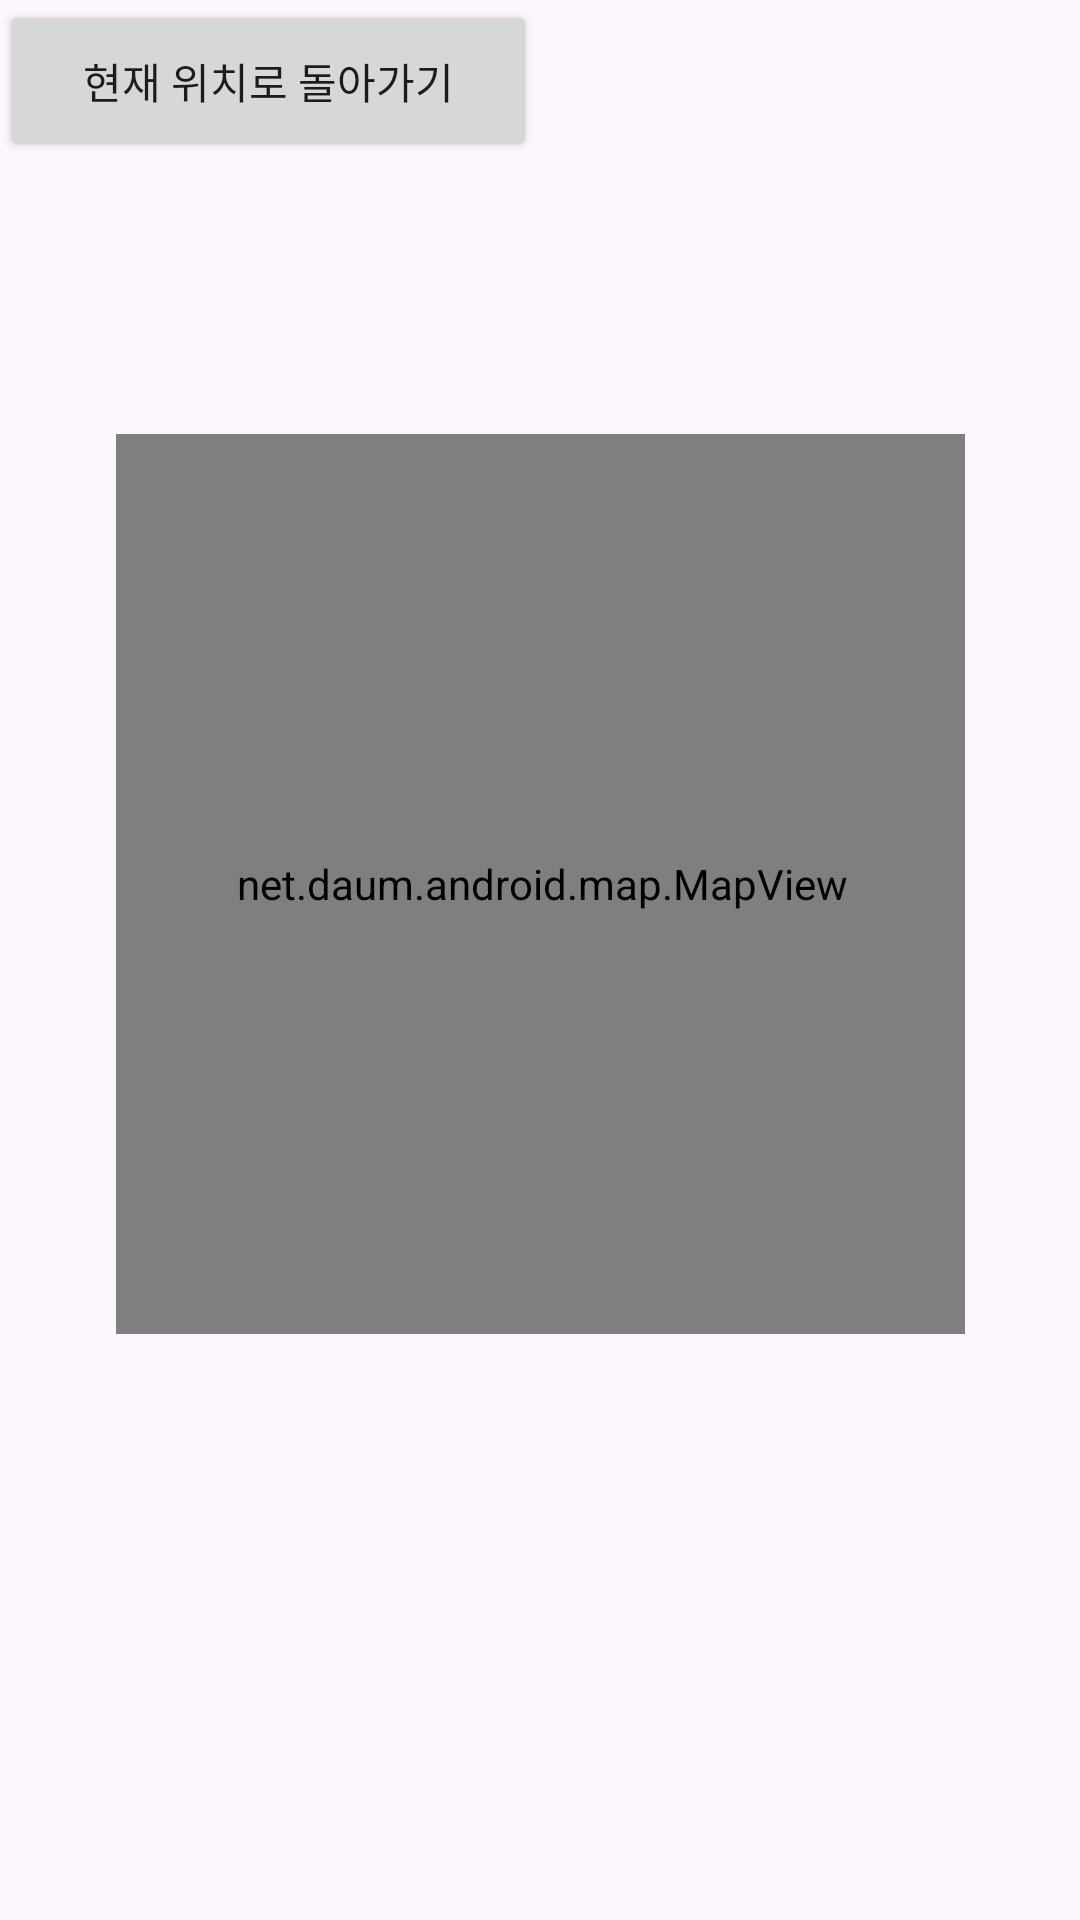

Here is an Android app screen rendered from its layout file. Give the layout XML and the strings, colors and styles it references.
<!-- AndroidManifest.xml: application theme Theme.ApplicationScalp_care -->
<!-- res/layout/activity_hospital.xml -->
<?xml version="1.0" encoding="utf-8"?>
<androidx.constraintlayout.widget.ConstraintLayout xmlns:android="http://schemas.android.com/apk/res/android"
    xmlns:app="http://schemas.android.com/apk/res-auto"
    xmlns:tools="http://schemas.android.com/tools"
    android:id="@+id/relativeLayout"
    android:layout_width="match_parent"
    android:layout_height="match_parent"
    tools:context=".home.HospitalActivity">

    <Button
        android:id="@+id/btnReturnToCurrentLocation"
        android:layout_width="179dp"
        android:layout_height="54dp"
        android:text="현재 위치로 돌아가기"
        tools:layout_editor_absoluteX="108dp"
        tools:layout_editor_absoluteY="589dp" />

    <androidx.constraintlayout.widget.ConstraintLayout
        android:layout_width="283dp"
        android:layout_height="465dp"
        app:layout_constraintBottom_toTopOf="@+id/guideline5"
        app:layout_constraintEnd_toEndOf="parent"
        app:layout_constraintStart_toStartOf="parent"
        app:layout_constraintTop_toTopOf="parent">

        <net.daum.android.map.MapView
            android:id="@+id/mapView"
            android:layout_width="300dp"
            android:layout_height="300dp"
            app:layout_constraintBottom_toBottomOf="parent"
            app:layout_constraintEnd_toEndOf="parent"
            app:layout_constraintStart_toStartOf="parent"
            app:layout_constraintTop_toTopOf="parent" />
    </androidx.constraintlayout.widget.ConstraintLayout>

    <androidx.constraintlayout.widget.Guideline
        android:id="@+id/guideline5"
        android:layout_width="wrap_content"
        android:layout_height="wrap_content"
        android:orientation="horizontal"
        app:layout_constraintGuide_begin="589dp" />

</androidx.constraintlayout.widget.ConstraintLayout>
<!-- resources referenced by this layout -->
<resources>
  <style name="Theme.ApplicationScalp_care" parent="Base.Theme.ApplicationScalp_care" />
  <style name="Base.Theme.ApplicationScalp_care" parent="Theme.Material3.DayNight.NoActionBar">
          
          
          <item name="android:windowLightStatusBar">true</item>
          <item name="android:statusBarColor">@color/white</item>
      </style>
  <color name="white">#FFFFFFFF</color>
</resources>
